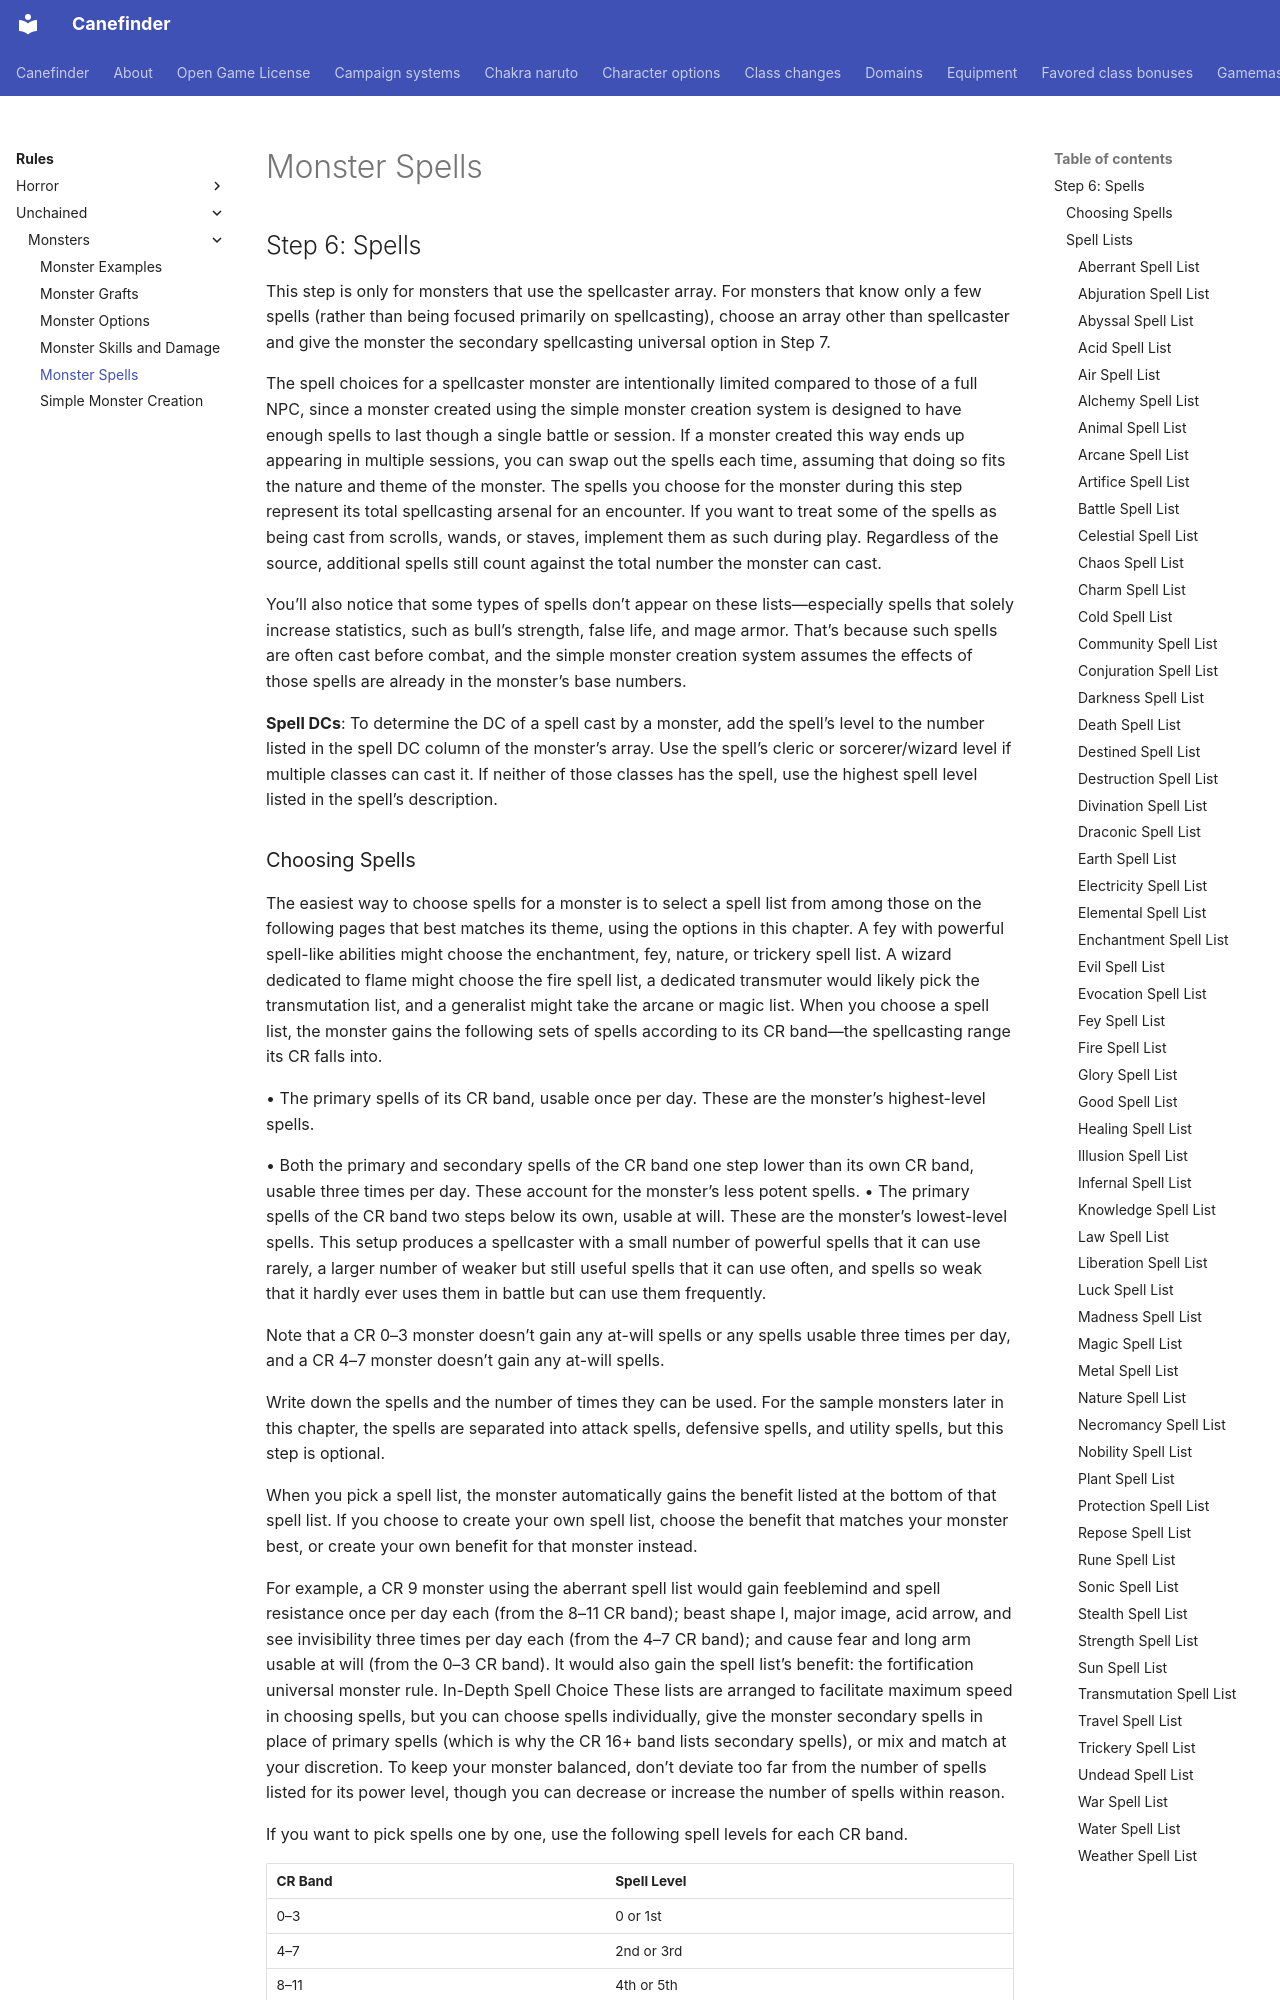

repository: canefinderhouserules/Canefinderhouserules · page: rules/unchained/monsters/monster-spells/index.html · generator: mkdocs

# Monster Spells

## Step 6: Spells

This step is only for monsters that use the spellcaster array. For monsters that know only a few spells (rather than being focused primarily on spellcasting), choose an array other than spellcaster and give the monster the secondary spellcasting universal option in Step 7.

The spell choices for a spellcaster monster are intentionally limited compared to those of a full NPC, since a monster created using the simple monster creation system is designed to have enough spells to last though a single battle or session. If a monster created this way ends up appearing in multiple sessions, you can swap out the spells each time, assuming that doing so fits the nature and theme of the monster. The spells you choose for the monster during this step represent its total spellcasting arsenal for an encounter. If you want to treat some of the spells as being cast from scrolls, wands, or staves, implement them as such during play. Regardless of the source, additional spells still count against the total number the monster can cast.

You’ll also notice that some types of spells don’t appear on these lists—especially spells that solely increase statistics, such as bull’s strength, false life, and mage armor. That’s because such spells are often cast before combat, and the simple monster creation system assumes the effects of those spells are already in the monster’s base numbers.

**Spell DCs**: To determine the DC of a spell cast by a monster, add the spell’s level to the number listed in the spell DC column of the monster’s array. Use the spell’s cleric or sorcerer/wizard level if multiple classes can cast it. If neither of those classes has the spell, use the highest spell level listed in the spell’s description.
